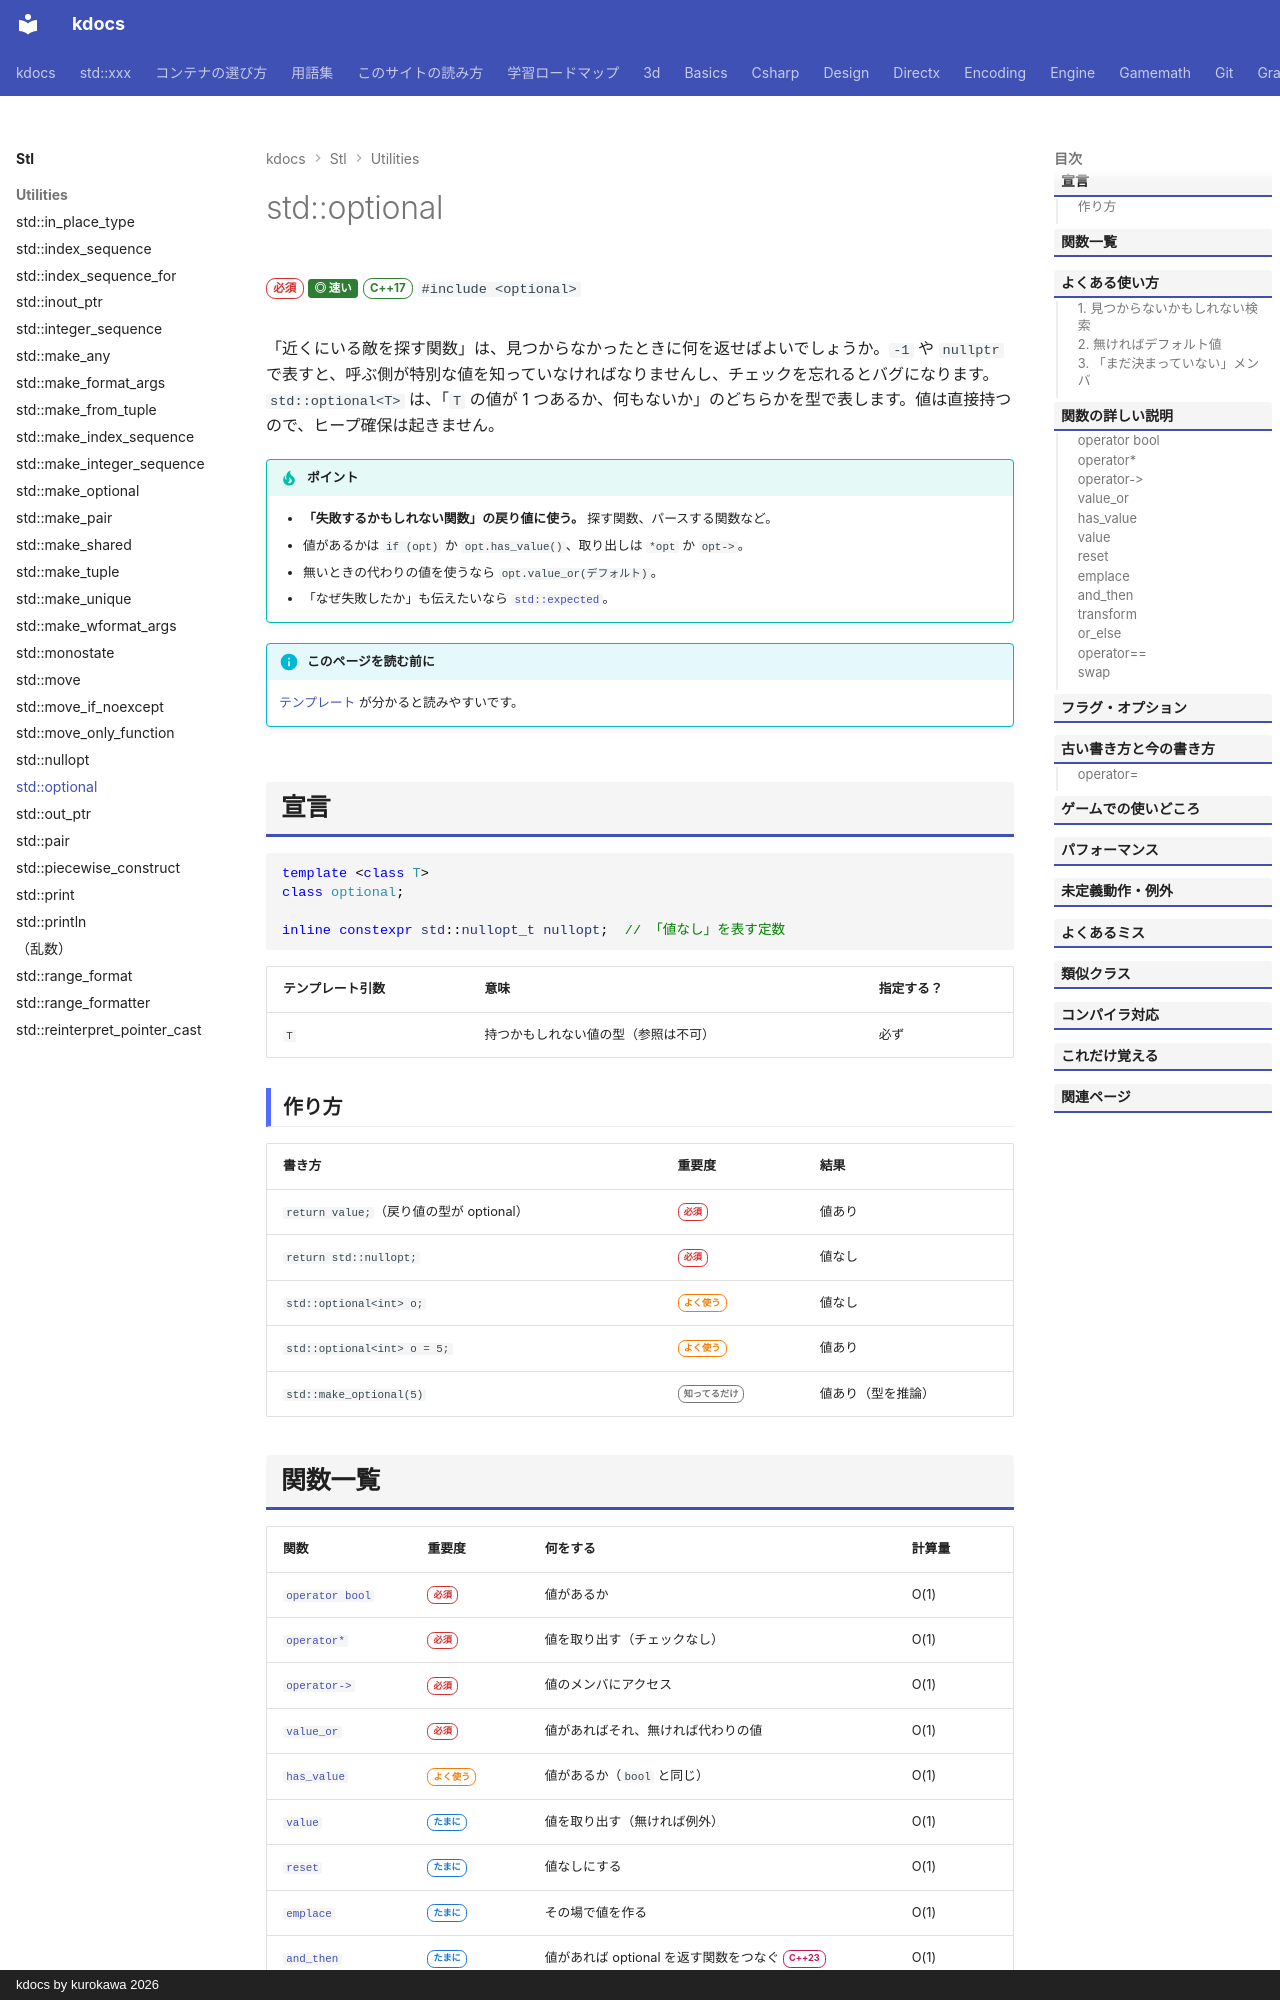

repository: qwzxdf/kdocs · page: stl/utilities/optional/index.html · generator: mkdocs · copyright: kdocs by kurokawa 2026

---
title: std::optional
summary: "値が「あるかもしれない・ないかもしれない」を表す。見つからないことを `nullptr` なしで示せる。"
order: 46
tags:
  - ユーティリティ
---

# std::optional

<div class="page-badges" markdown>
<span class="rank rank-must">必須</span>
<span class="perf perf-4">◎ 速い</span>
<span class="ver ver-17">C++17</span>
`#include <optional>`
</div>

「近くにいる敵を探す関数」は、見つからなかったときに何を返せばよいでしょうか。`-1` や `nullptr` で表すと、呼ぶ側が特別な値を知っていなければなりませんし、チェックを忘れるとバグになります。`std::optional<T>` は、「`T` の値が 1 つあるか、何もないか」のどちらかを型で表します。値は直接持つので、ヒープ確保は起きません。

!!! tip "ポイント"
    - <strong>「失敗するかもしれない関数」の戻り値に使う。</strong> 探す関数、パースする関数など。
    - 値があるかは `if (opt)` か `opt.has_value()`、取り出しは `*opt` か `opt->`。
    - 無いときの代わりの値を使うなら `opt.value_or(デフォルト)`。
    - 「なぜ失敗したか」も伝えたいなら [`std::expected`](expected.md)。

!!! info "このページを読む前に"
    [テンプレート](../../basics/template.md) が分かると読みやすいです。

## 宣言

```cpp
template <class T>
class optional;

inline constexpr std::nullopt_t nullopt;  // 「値なし」を表す定数
```

| テンプレート引数 | 意味 | 指定する？ |
| --- | --- | --- |
| `T` | 持つかもしれない値の型（参照は不可） | 必ず |

### 作り方

| 書き方 | 重要度 | 結果 |
| --- | --- | --- |
| `return value;`（戻り値の型が optional） | <span class="rank rank-must">必須</span> | 値あり |
| `return std::nullopt;` | <span class="rank rank-must">必須</span> | 値なし |
| `std::optional<int> o;` | <span class="rank rank-often">よく使う</span> | 値なし |
| `std::optional<int> o = 5;` | <span class="rank rank-often">よく使う</span> | 値あり |
| `std::make_optional(5)` | <span class="rank rank-rare">知ってるだけ</span> | 値あり（型を推論） |
